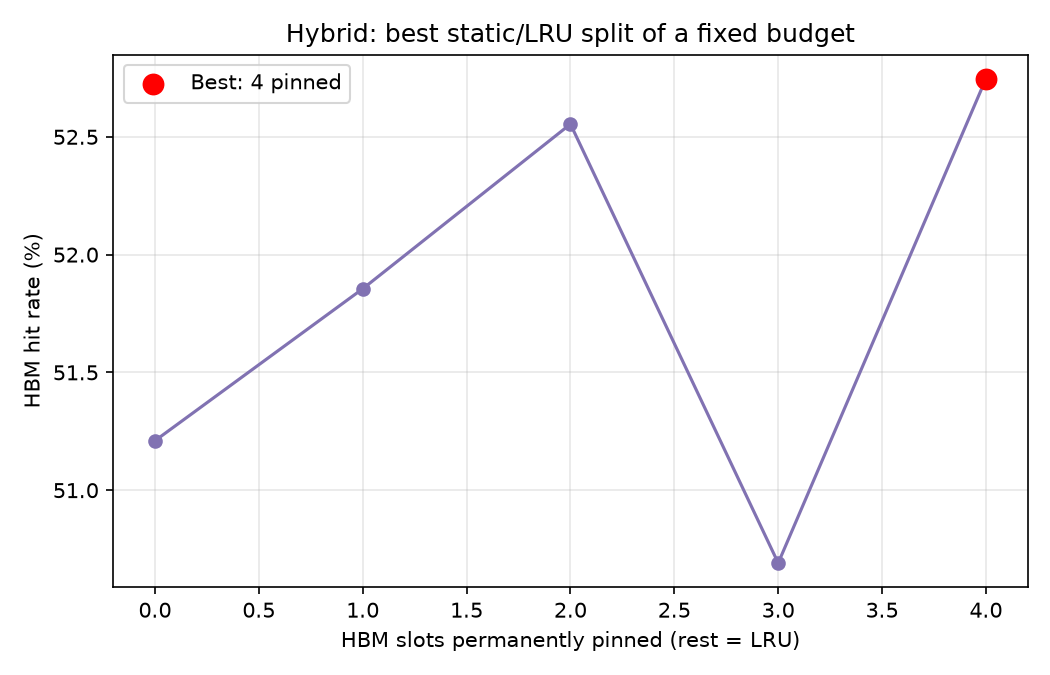

The file beside this chart, header and first rows:
num_reserved_static, num_lru_slots, hit_rate_pct, avg_time_ns
0, 4, 51.21, 2711591
1, 3, 51.85, 2681167
2, 2, 52.55, 2648188
3, 1, 50.69, 2736079
4, 0, 52.75, 2639108
